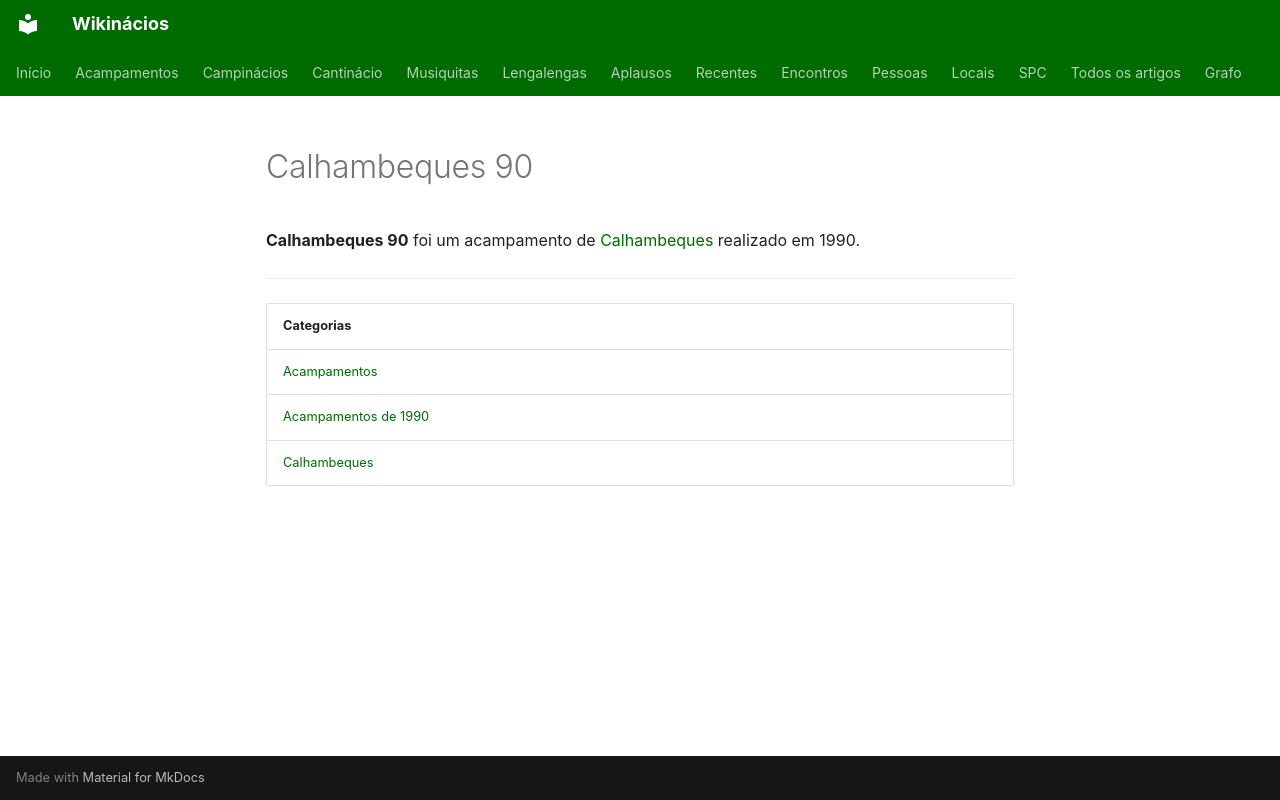

repository: neteinstein/Campinacios · page: Acampamentos/1990/Calhambeques 90.html · generator: mkdocs

# Calhambeques 90

**Calhambeques 90** foi um acampamento de [Calhambeques](../../Categorias/Calhambeques.md) realizado em 1990.

---

| Categorias |
| --- |
| [Acampamentos](../../Categorias/Acampamentos.md) |
| [Acampamentos de 1990](../../Categorias/Acampamentos%20de%201990.md) |
| [Calhambeques](../../Categorias/Calhambeques.md) |
